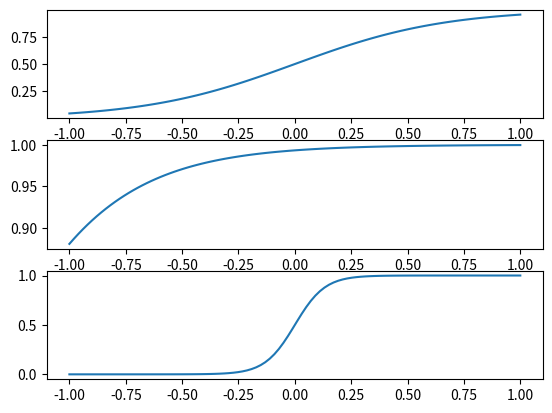

Here is the Python script that generated this plot:
import matplotlib.pyplot as plt
import numpy as np
import math

a=np.expand_dims(np.linspace(-1,1,100),axis=1)
b=np.concatenate((a,a),axis=1)
b=np.concatenate((a,b),axis=1)
weights1=[1,1,1]
weights2=[5,5,5]
bias1=0
bias2=5

X1=np.dot(b,weights1)+bias1
X2=np.dot(b,weights1)+bias2
X3=np.dot(b,weights2)+bias1

output1=1/(1+math.e**(-X1))
output2=1/(1+math.e**(-X2))
output3=1/(1+math.e**(-X3))


fig,ax=plt.subplots(3)
ax[0].plot(a,output1)
ax[1].plot(a,output2)
ax[2].plot(a,output3)
plt.show()
